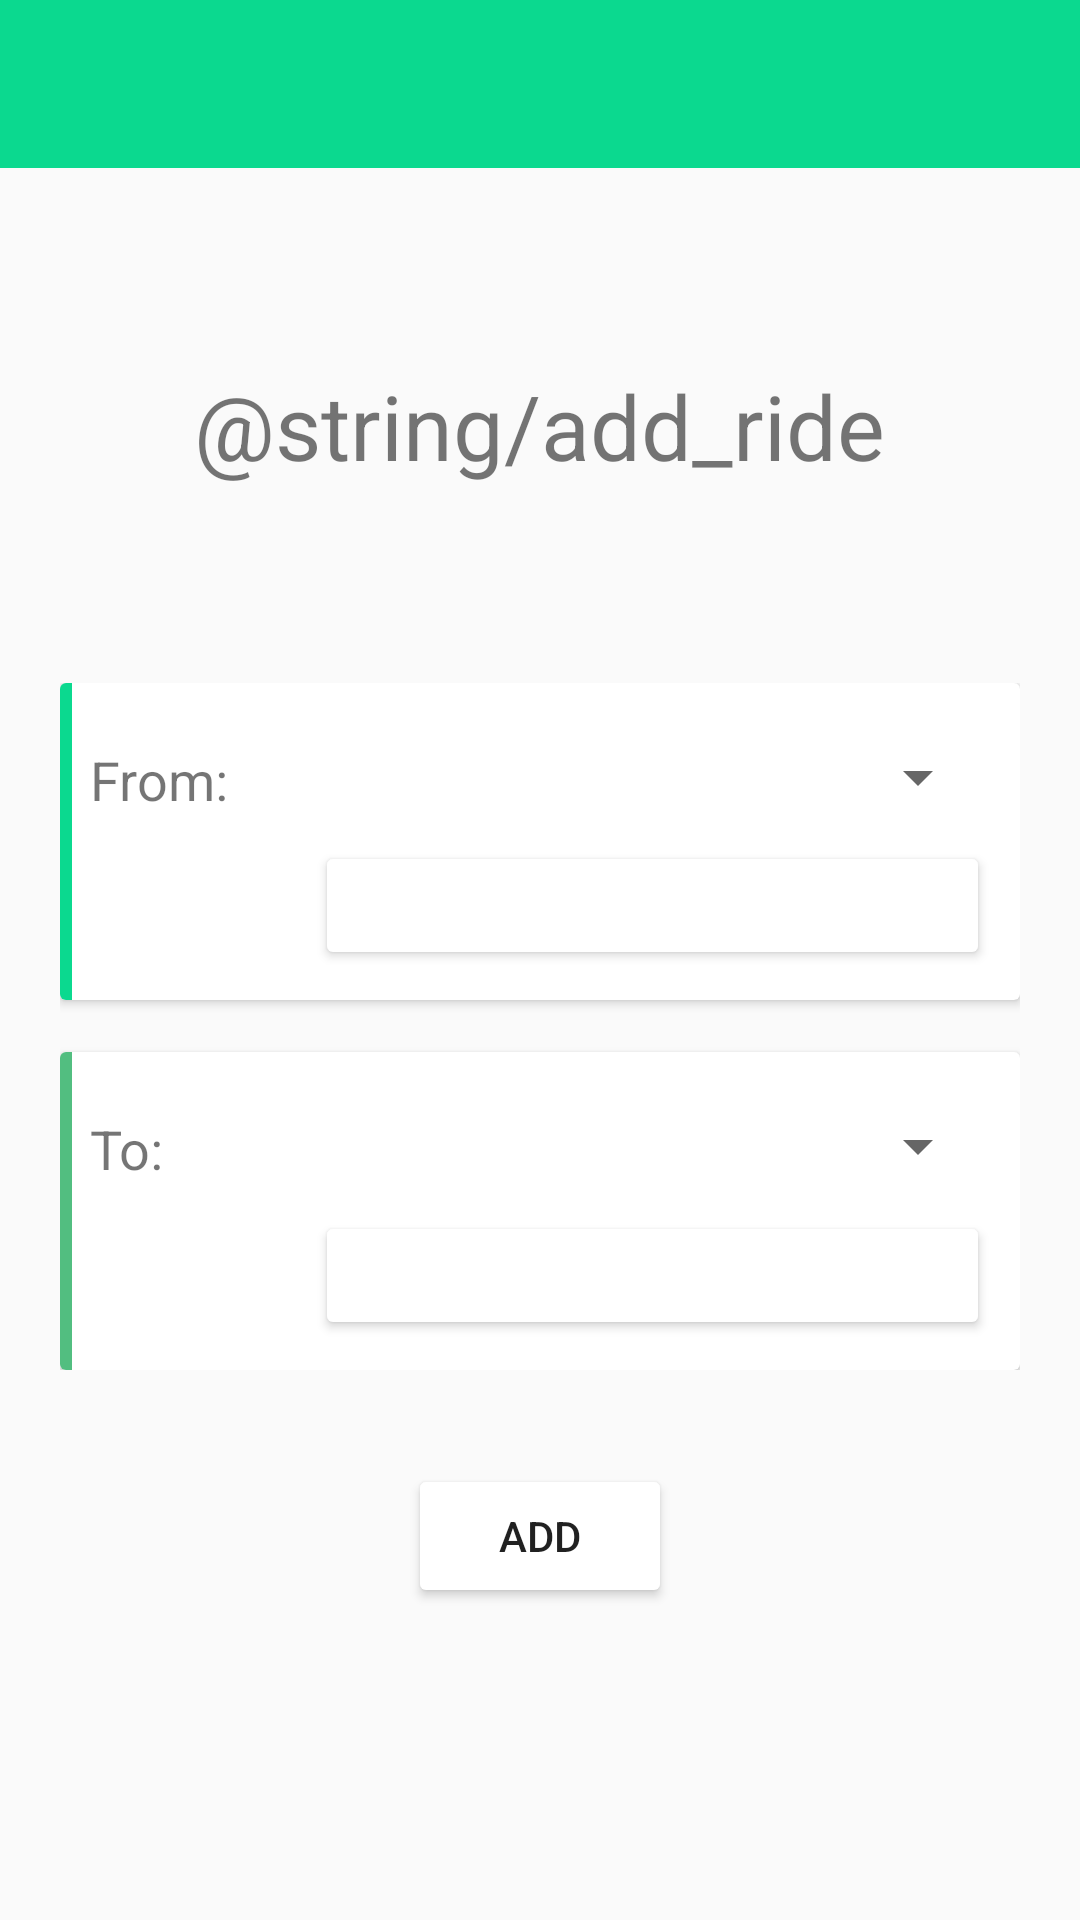

Here is an Android app screen rendered from its layout file. Give the layout XML and the strings, colors and styles it references.
<!-- AndroidManifest.xml: application theme Theme.AppCompat.Light.NoActionBar -->
<!-- res/layout/activity_addride.xml -->
<?xml version="1.0" encoding="utf-8"?>
<LinearLayout
    xmlns:android="http://schemas.android.com/apk/res/android"
    android:layout_width="match_parent"
    android:layout_height="match_parent"
    android:orientation="vertical"
    android:background="@color/soloGrey">

    <android.support.v7.widget.Toolbar
        android:layout_width="match_parent"
        android:layout_height="wrap_content"
        android:background="@color/soloGreen"
        android:minHeight="?attr/actionBarSize"
        android:id="@+id/toolbar" />

    <TextView
        android:id="@+id/titleAddPage"
        android:layout_width="wrap_content"
        android:layout_height="0dp"
        android:layout_weight="1.5"
        android:layout_gravity="center"
        android:gravity="center"
        android:textSize="30dp"
        android:text="@string/add_ride" />

    <LinearLayout
        android:layout_width="match_parent"
        android:layout_height="0dp"
        android:layout_weight="2"
        android:orientation="vertical"
        android:layout_marginHorizontal="20dp">

        <android.support.v7.widget.CardView
            android:id="@+id/fromLayout"
            android:layout_width="match_parent"
            android:layout_height="0dp"
            android:layout_weight="3"
            android:background="@color/soloWhite">

            <FrameLayout
                android:layout_width="4dp"
                android:layout_height="match_parent"
                android:background="@color/soloGreen">
            </FrameLayout>

            <LinearLayout
                android:layout_width="match_parent"
                android:layout_height="match_parent"
                android:orientation="horizontal">

                <TextView
                    android:id="@+id/FromTextView"
                    android:layout_width="0dp"
                    android:layout_height="wrap_content"
                    android:layout_weight="1"
                    android:padding="10dp"
                    android:layout_marginTop="10dp"
                    android:text="From:"
                    android:textSize="18dp" />

                <LinearLayout
                    android:layout_width="0dp"
                    android:layout_height="match_parent"
                    android:layout_weight="3"
                    android:orientation="vertical"
                    android:layout_margin="10dp">

                    <Spinner
                        android:id="@+id/fromSpinner"
                        android:layout_width="match_parent"
                        android:layout_height="0dp"
                        android:layout_weight="1"
                        android:layout_above="@+id/fromAtButton"/>

                    <Button
                        android:id="@+id/fromAtButton"
                        android:layout_width="match_parent"
                        android:layout_height="0dp"
                        android:layout_weight="1"
                        android:backgroundTint="@color/soloGrey"
                        android:layout_below="@+id/fromSpinner"
                        android:textSize="15sp" />
                </LinearLayout>
            </LinearLayout>

        </android.support.v7.widget.CardView>

        <View
            android:layout_width="match_parent"
            android:layout_height="0dp"
            android:layout_weight="0.5"/>

        <android.support.v7.widget.CardView
            android:id="@+id/toLayout"
            android:layout_width="match_parent"
            android:layout_height="0dp"
            android:layout_weight="3"
            android:background="@color/soloWhite">

            <FrameLayout
                android:layout_width="4dp"
                android:layout_height="match_parent"
                android:background="#52be80" />

            <LinearLayout
                android:layout_width="match_parent"
                android:layout_height="match_parent"
                android:orientation="horizontal">

                <TextView
                    android:id="@+id/toTextView"
                    android:layout_width="0dp"
                    android:layout_height="wrap_content"
                    android:layout_weight="1"
                    android:padding="10dp"
                    android:layout_marginTop="10dp"
                    android:text="To:"
                    android:textSize="18dp" />

                <LinearLayout
                    android:layout_width="0dp"
                    android:layout_height="match_parent"
                    android:layout_weight="3"
                    android:orientation="vertical"
                    android:layout_margin="10dp">

                    <Spinner
                        android:id="@+id/toSpinner"
                        android:layout_width="match_parent"
                        android:layout_height="0dp"
                        android:layout_weight="1"/>

                    <Button
                        android:id="@+id/toAtButton"
                        android:layout_width="match_parent"
                        android:layout_height="0dp"
                        android:layout_weight="1"
                        android:backgroundTint="@color/soloGrey"
                        android:textSize="15sp" />
                </LinearLayout>
            </LinearLayout>

        </android.support.v7.widget.CardView>
    </LinearLayout>
    <View
        android:layout_width="match_parent"
        android:layout_height="0dp"
        android:layout_weight="0.1"/>

    <LinearLayout
        android:layout_width="match_parent"
        android:layout_height="0dp"
        android:layout_weight="1.5"
        android:orientation="vertical">

        <Button
            android:id="@+id/addButton"
            android:layout_width="wrap_content"
            android:layout_height="wrap_content"
            android:backgroundTint="@color/soloWhite"
            android:text="Add"
            android:layout_marginTop="20dp"
            android:layout_gravity="center"/>

    </LinearLayout>

</LinearLayout>
<!-- resources referenced by this layout -->
<resources>
  <color name="soloGreen">#0BD98F</color>
  <color name="soloWhite">#FFFFFF</color>
</resources>
